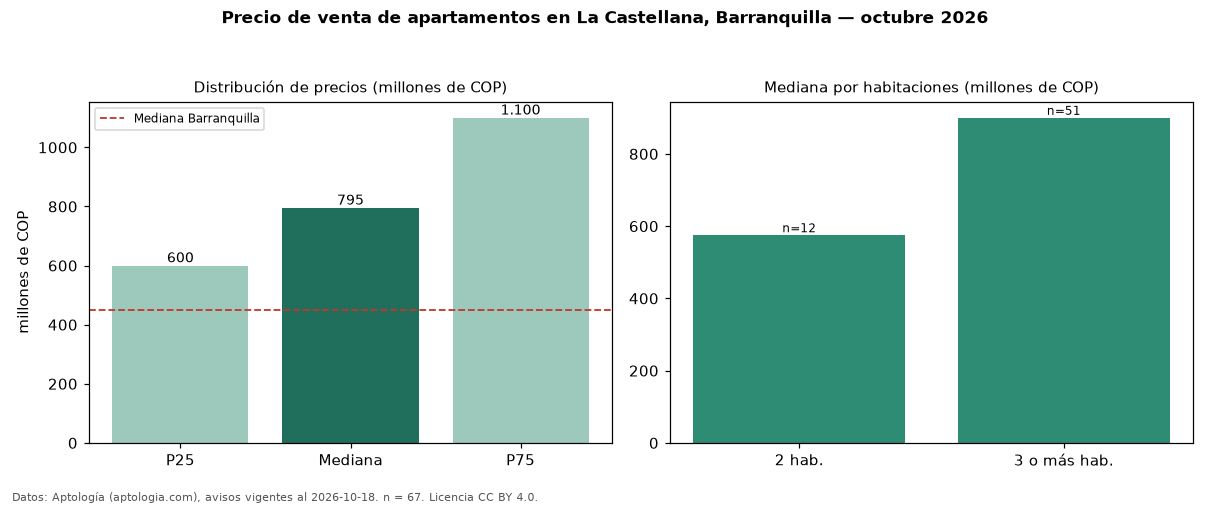

The table this chart was drawn from, first rows:
seccion, metrica, valor, moneda, n
precio, p25, 600000000, COP, 67
precio, mediana, 795000000, COP, 67
precio, p75, 1100000000, COP, 67
precio, minimo, 390000000, COP, 67
precio, maximo, 2850000000, COP, 67
m2, mediana_precio_m2, 6841332, COP, 67
m2, area_mediana_m2, 117.0, m2, 67
admin, mediana_admin_mes, 714000, COP, 61
banos, mediana_banos, 3.0, , 
parqueadero, pct_con_parqueadero, 100.0, %, 67
estrato, estrato_mas_frecuente, 6, , 67
habitaciones, 2, 575000000, COP, 12
habitaciones, 3+, 900000000, COP, 51
ciudad, mediana_ciudad_referencia, 450000000, COP, 
ciudad, mediana_m2_ciudad, 4531707, COP, 
fuente, fecha_datos, 2026-10-18, , 
fuente, atribucion, https://www.aptologia.com/venta/barranqu…, , 
fuente, licencia, CC BY 4.0, , 
